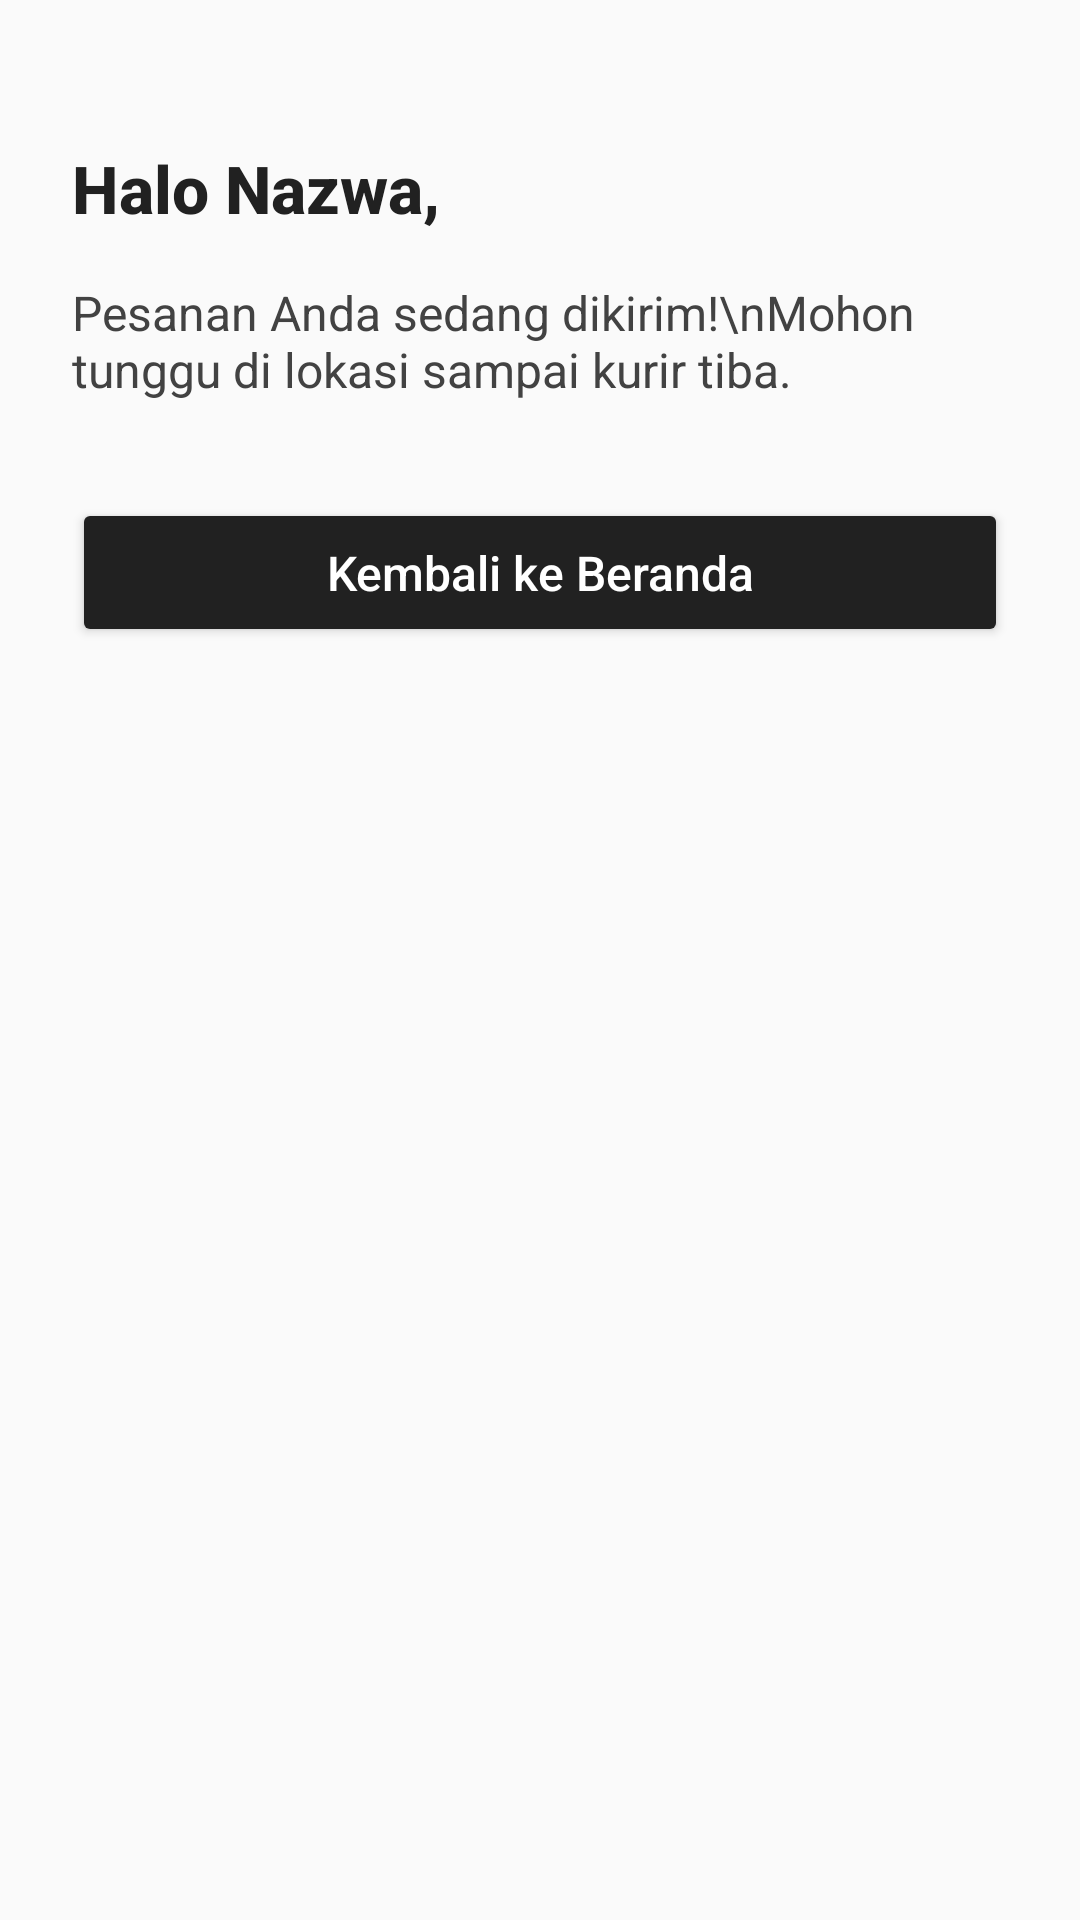

Android layout source for this screen:
<!-- AndroidManifest.xml: application theme Theme.PesanMakan -->
<!-- res/layout/activity_konfirmasi.xml -->
<?xml version="1.0" encoding="utf-8"?>
<androidx.constraintlayout.widget.ConstraintLayout
    xmlns:android="http://schemas.android.com/apk/res/android"
    xmlns:app="http://schemas.android.com/apk/res-auto"
    android:layout_width="match_parent"
    android:layout_height="match_parent"
    android:background="#FAFAFA"
    android:paddingHorizontal="24dp"
    android:paddingTop="48dp"
    android:paddingBottom="32dp">

    
    <TextView
        android:id="@+id/tvHalo"
        android:layout_width="wrap_content"
        android:layout_height="wrap_content"
        android:text="Halo Nazwa,"
        android:textSize="22sp"
        android:textStyle="bold"
        android:textColor="#212121"
        android:fontFamily="sans-serif-medium"
        app:layout_constraintTop_toTopOf="parent"
        app:layout_constraintStart_toStartOf="parent" />

    
    <TextView
        android:id="@+id/tvPesan"
        android:layout_width="0dp"
        android:layout_height="wrap_content"
        android:text="Pesanan Anda sedang dikirim!\nMohon tunggu di lokasi sampai kurir tiba."
        android:textSize="16sp"
        android:textColor="#424242"
        android:fontFamily="sans-serif"
        android:layout_marginTop="16dp"
        app:layout_constraintTop_toBottomOf="@id/tvHalo"
        app:layout_constraintStart_toStartOf="parent"
        app:layout_constraintEnd_toEndOf="parent" />

    
    <Button
        android:id="@+id/btnKembali"
        android:layout_width="match_parent"
        android:layout_height="wrap_content"
        android:text="Kembali ke Beranda"
        android:textAllCaps="false"
        android:textColor="@android:color/white"
        android:textSize="16sp"
        android:fontFamily="sans-serif-medium"
        android:backgroundTint="#212121"
        android:elevation="6dp"
        android:paddingVertical="14dp"
        android:layout_marginTop="32dp"
        app:layout_constraintTop_toBottomOf="@id/tvPesan"
        app:layout_constraintStart_toStartOf="parent"
        app:layout_constraintEnd_toEndOf="parent" />

</androidx.constraintlayout.widget.ConstraintLayout>
<!-- resources referenced by this layout -->
<resources>
  <style name="Theme.PesanMakan" parent="Base.Theme.PesanMakan" />
  <style name="Base.Theme.PesanMakan" parent="Theme.Material3.DayNight.NoActionBar">
          
          
      </style>
</resources>
